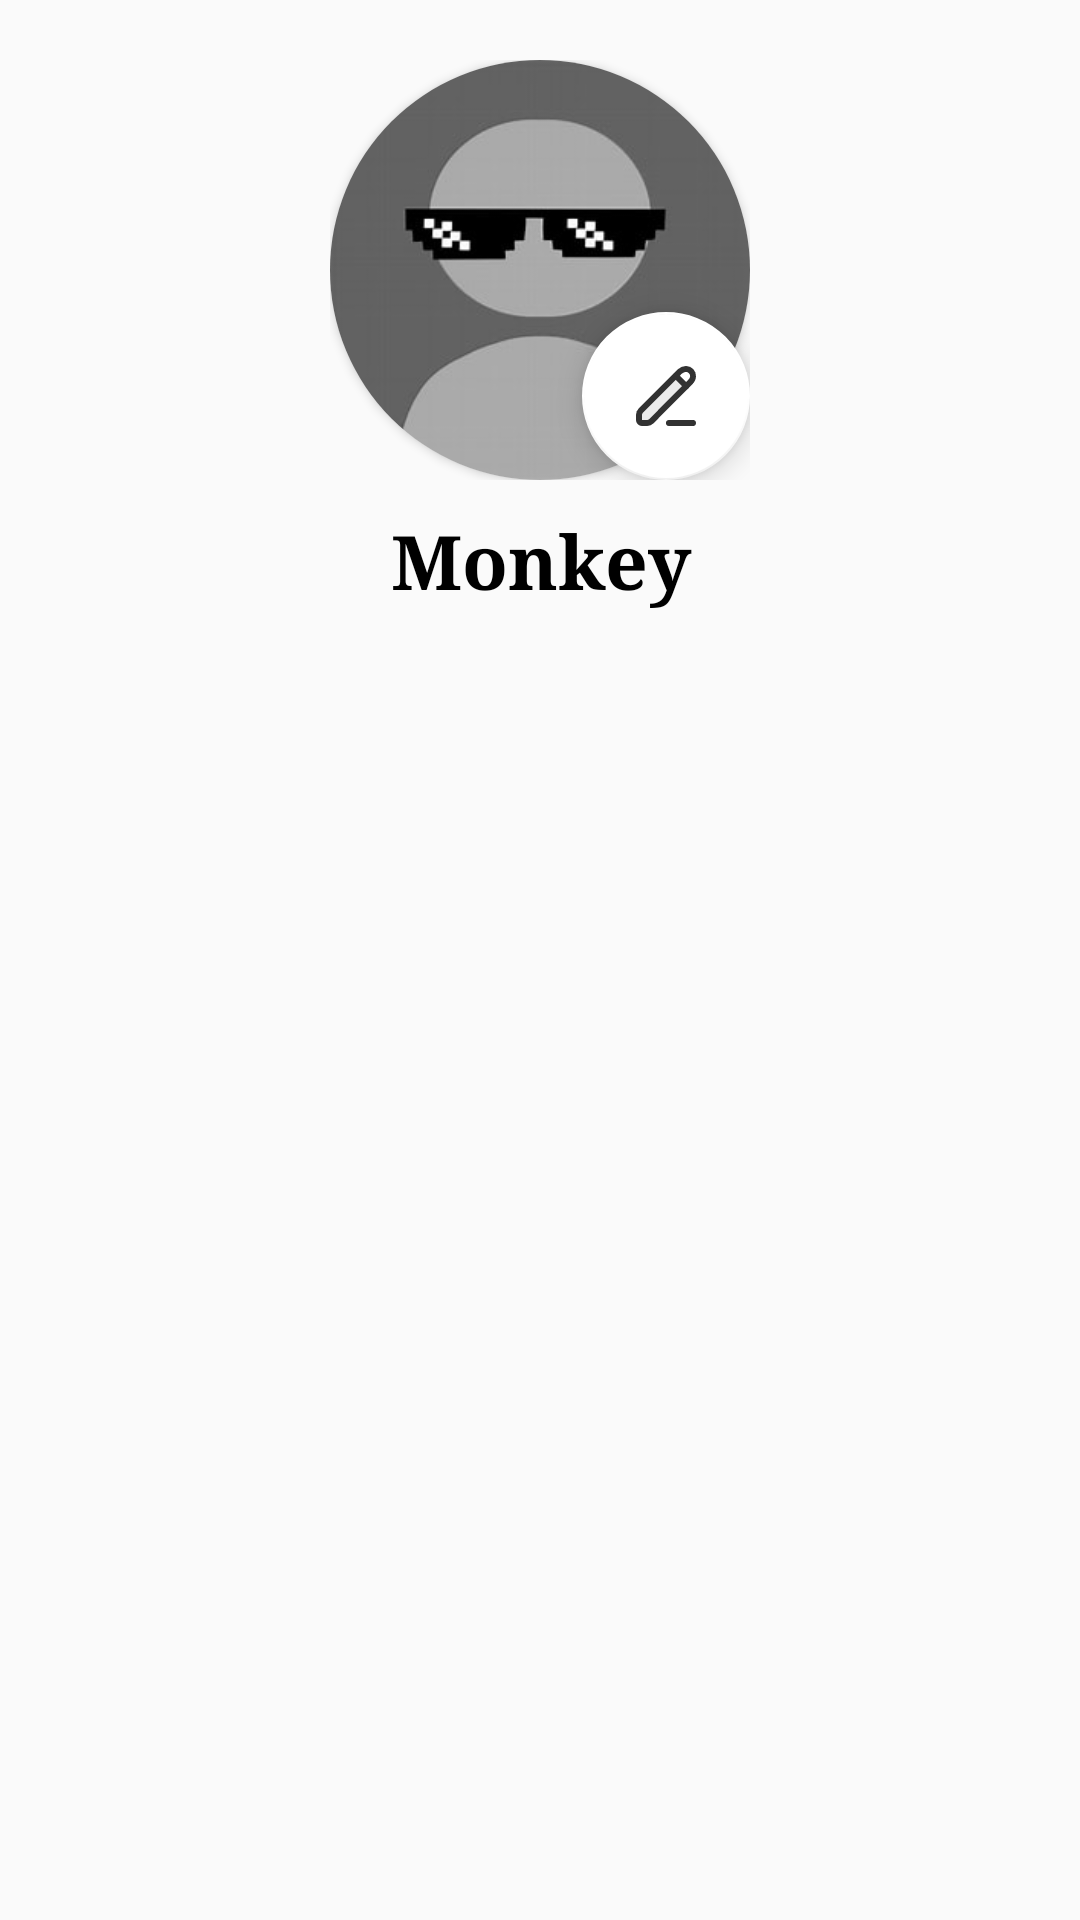

The Android layout XML behind this screen, and the referenced resources:
<!-- AndroidManifest.xml: application theme Theme.TravelTicker -->
<!-- res/layout/fragment_person.xml -->
<?xml version="1.0" encoding="utf-8"?>
<LinearLayout xmlns:android="http://schemas.android.com/apk/res/android"
    android:layout_width="match_parent"
    android:layout_height="match_parent"
    xmlns:app="http://schemas.android.com/apk/res-auto"
    xmlns:tools="http://schemas.android.com/tools"
    android:fitsSystemWindows="true"
    android:orientation="vertical">

    <LinearLayout
        android:layout_marginTop="20dp"
        android:layout_width="match_parent"
        android:layout_height="wrap_content"
        android:orientation="vertical">

        <FrameLayout
            android:layout_width="wrap_content"
            android:layout_height="wrap_content"
            android:layout_gravity="center">

            <androidx.cardview.widget.CardView
                android:layout_width="140dp"
                android:layout_height="140dp"
                android:layout_gravity="center"
                app:cardCornerRadius="70dp">

                <ImageView
                    android:id="@+id/avatar_up"
                    android:layout_width="wrap_content"
                    android:layout_height="wrap_content"
                    android:scaleType="centerCrop"
                    android:src="@drawable/avatar" />
            </androidx.cardview.widget.CardView>

            <com.google.android.material.floatingactionbutton.FloatingActionButton
                android:id="@+id/edit_button"
                android:layout_width="wrap_content"
                android:layout_height="wrap_content"
                android:layout_gravity="end|bottom"
                android:src="@drawable/icon_edit"
                app:backgroundTint="@color/white"/>

        </FrameLayout>

        <TextView
            android:id="@+id/tvTenHS"
            android:layout_width="match_parent"
            android:layout_height="wrap_content"
            android:text="Monkey"
            android:textSize="25dp"
            android:textStyle="bold"
            android:layout_marginTop="10dp"
            android:textAlignment="center"
            android:textColor="@color/black"/>

    </LinearLayout>

    <androidx.recyclerview.widget.RecyclerView
        android:id="@+id/rcv_1"
        android:layout_marginTop="10dp"
        android:layout_width="match_parent"
        android:layout_height="wrap_content"/>

</LinearLayout>
<!-- resources referenced by this layout -->
<resources>
  <color name="black">#FF000000</color>
  <color name="white">#FFFFFFFF</color>
  <!-- drawable avatar: jpg bitmap (drawable, 5450 bytes) -->
  <!-- drawable icon_edit (drawable) -->
  <vector xmlns:android="http://schemas.android.com/apk/res/android" android:height="200dp" android:viewportHeight="24" android:viewportWidth="24" android:width="200dp">
        
      <path android:fillColor="#00000000" android:pathData="M13,21H21" android:strokeColor="#323232" android:strokeLineCap="round" android:strokeLineJoin="round" android:strokeWidth="2"/>
        
      <path android:fillColor="#00000000" android:pathData="M20.065,7.394L7.1,20.411C6.724,20.788 6.214,21 5.683,21H4.004C3.449,21 3,20.547 3,19.992V18.299C3,17.77 3.21,17.262 3.583,16.887L16.552,3.867C19.563,1.347 22.575,4.875 20.065,7.394Z" android:strokeColor="#323232" android:strokeLineCap="round" android:strokeLineJoin="round" android:strokeWidth="2"/>
        
      <path android:fillColor="#00000000" android:pathData="M15.31,5.31L18.727,8.728" android:strokeColor="#323232" android:strokeLineCap="round" android:strokeLineJoin="round" android:strokeWidth="2"/>
        
      <path android:fillAlpha="0.1" android:fillColor="#323232" android:pathData="M18.556,8.909L7.1,20.411C6.724,20.788 6.214,21 5.683,21H4.004C3.449,21 3,20.547 3,19.992V18.299C3,17.77 3.21,17.262 3.583,16.887L15.065,5.36C15.074,5.406 15.097,5.45 15.133,5.487L18.551,8.904C18.552,8.906 18.554,8.908 18.556,8.909Z" android:strokeAlpha="0.1"/>
      
  </vector>
  <style name="Theme.TravelTicker" parent="Base.Theme.TravelTicker" />
  <style name="Base.Theme.TravelTicker" parent="Theme.AppCompat.Light.NoActionBar">
          
          
          <item name="android:fontFamily">serif</item>
          <item name="android:textColor">@color/black</item>
          <item name="android:textSize">16sp</item>
      </style>
</resources>
